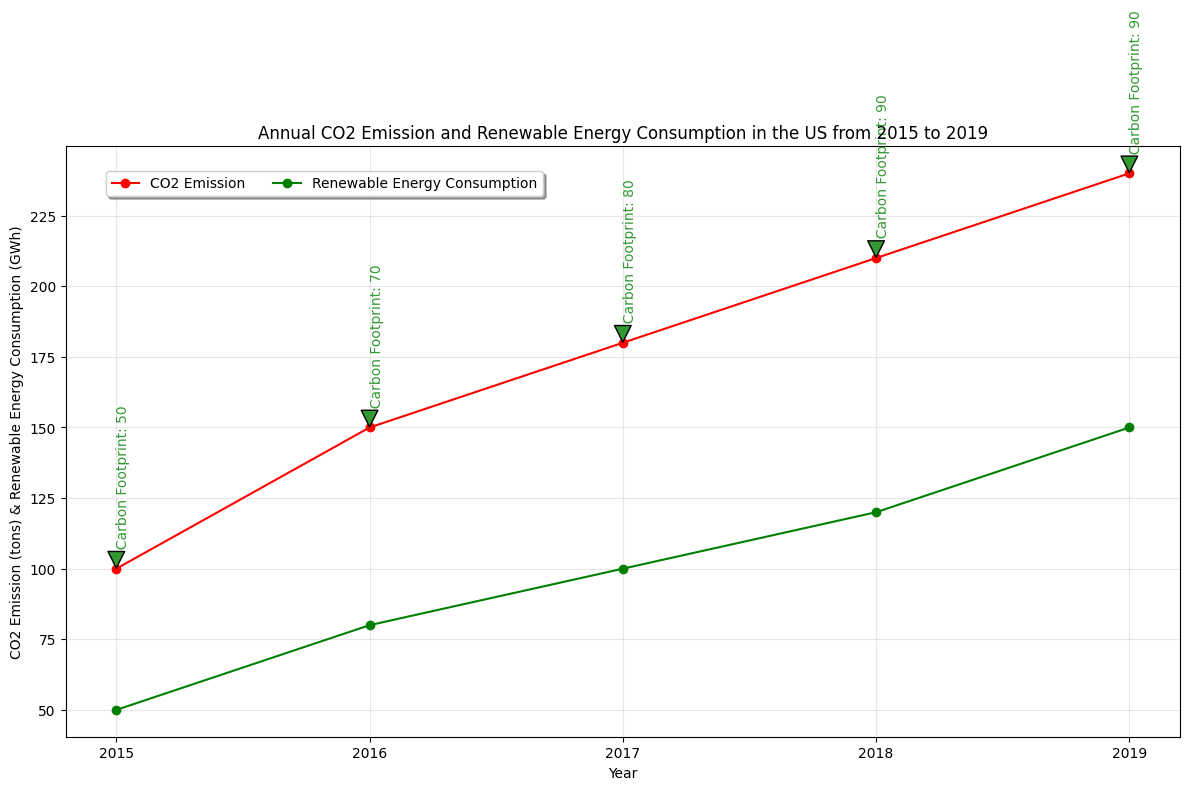

Here is the Python script that generated this plot: (Note: this script raises an exception after producing the figure.)

import matplotlib.pyplot as plt
import numpy as np

# Create figure
fig = plt.figure(figsize=(12, 8))
ax = fig.add_subplot(111)

# Set font
plt.rcParams['font.sans-serif'] = "SimHei"

# Set axis
x = np.array([2015, 2016, 2017, 2018, 2019])
CO2_Emission = np.array([100, 150, 180, 210, 240])
Renewable_Energy_Consumption = np.array([50, 80, 100, 120, 150])

ax.set_title('Annual CO2 Emission and Renewable Energy Consumption in the US from 2015 to 2019')
ax.set_xlabel('Year')
ax.set_ylabel('CO2 Emission (tons) & Renewable Energy Consumption (GWh)')
ax.set_xticks(x)

# Plot
ax.plot(x, CO2_Emission, label='CO2 Emission', color="red", marker="o")
ax.plot(x, Renewable_Energy_Consumption, label='Renewable Energy Consumption', color="green", marker="o")

# Annotate
for i in range(5):
    ax.annotate('  Carbon Footprint: %s' % (CO2_Emission[i] - Renewable_Energy_Consumption[i]),
                xy=(x[i], CO2_Emission[i]),
                xytext=(x[i], CO2_Emission[i] + 5),
                rotation=90,
                fontsize=10,
                color='#339933',
                arrowprops=dict(facecolor='#339933', shrink=0.05))

# Display legend
ax.legend(loc='upper left', bbox_to_anchor=(0.03, 0.97), ncol=2, shadow=True)

# Display background grid
plt.grid(alpha=0.3)

# Automatically resize the image by tight_layout()
plt.tight_layout()

# Save image
plt.savefig('line chart/png/251.png')

# Clear current image state
plt.cla()
